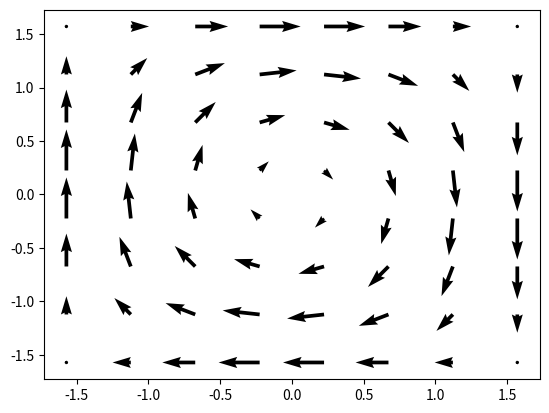

Reproduce this figure in Python.
from numpy import pi, linspace, meshgrid, cos, sin
import matplotlib.pyplot as plt  # Needed for plotting (you should import this)

# Define a function to generate a velocity field
def velfield(n):
    # Create a 1D array of n points from -π/2 to π/2
    x = linspace(-0.5 * pi, 0.5 * pi, n)
    
    # Generate 2D coordinate grids from the x array
    [X, Y] = meshgrid(x, x)
    
    # Define the velocity components u and v
    u = cos(X) * sin(Y)
    v = -sin(X) * cos(Y)
    
    # Return the coordinate grid and velocity components
    return X, Y, u, v

# Generate the velocity field using n = 8
x, y, u, v = velfield(8)

# Plot the vector field using arrows
plt.quiver(x, y, u, v)

# Show the plot
plt.show()
